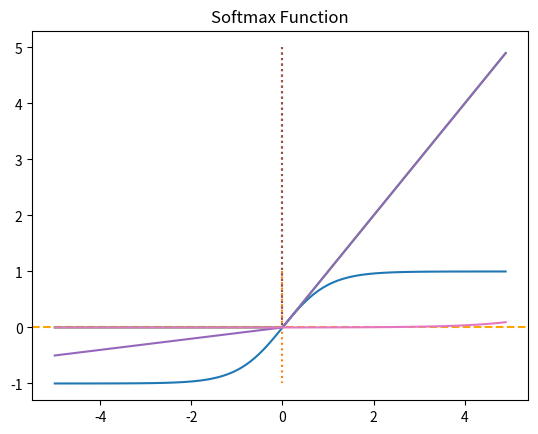

Recreate this plot in Python.
import numpy as np
import matplotlib.pyplot as plt

x = np.arange(-5.0, 5.0, 0.1) # -5.0부터 5.0까지 0.1 간격 생성
y = np.tanh(x)

plt.plot(x, y)
plt.plot([0,0],[1.0,-1.0], ':')
plt.axhline(y=0, color='orange', linestyle='--')
plt.title('Tanh Function')
plt.show()

def relu(x):
    return np.maximum(0, x)

x = np.arange(-5.0, 5.0, 0.1)
y = relu(x)

plt.plot(x, y)
plt.plot([0,0],[5.0,0.0], ':')
plt.title('Relu Function')
plt.show()

a = 0.1
def leaky_relu(x):
    return np.maximum(a*x, x)

x = np.arange(-5.0, 5.0, 0.1)
y = leaky_relu(x)

plt.plot(x, y)
plt.plot([0,0],[5.0,0.0], ':')
plt.title('Leaky ReLU Function')
plt.show()

x = np.arange(-5.0, 5.0, 0.1) # -5.0부터 5.0까지 0.1 간격 생성
y = np.exp(x) / np.sum(np.exp(x))

plt.plot(x, y)
plt.title('Softmax Function')
plt.show()